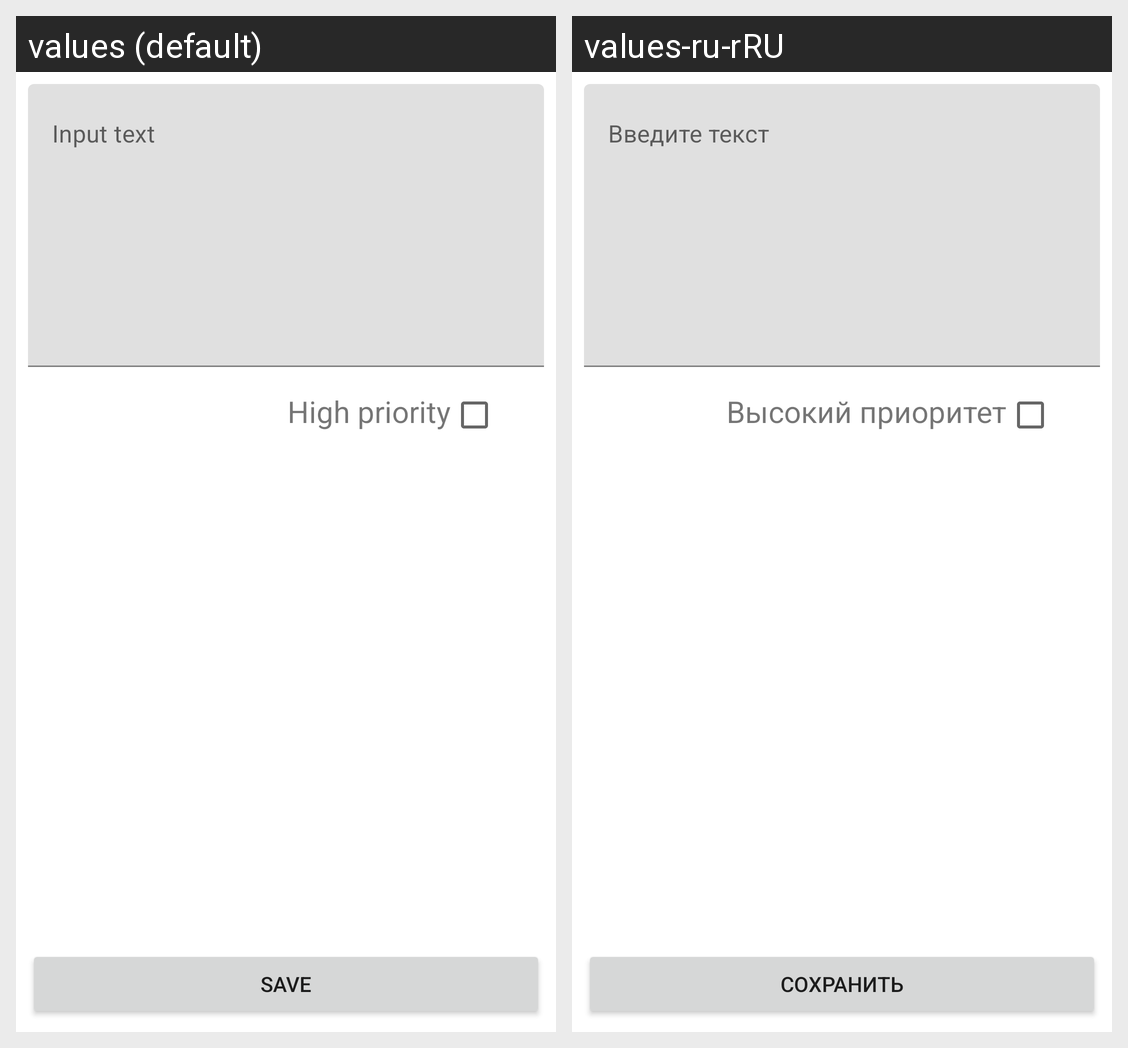

The Android screen above is rendered under two locales of the same app. Produce the string resources it draws, with the default and per-locale values.
Android screen res/layout/fragment_todoitem.xml rendered under 2 locales, left to right: values (default), values-ru-rRU. Device: Nexus 5 (rendered at 1080×1920; each locale shown at half size, 540×960, under a caption strip naming it); theme Theme.SimpleToDo.
Strings drawn on this screen, with the default value and each locale's value (text and hints the layout hard-codes, and strings that could not be matched under every locale, appear in the picture but are not listed):

input_text
  values: Input text
  values-ru-rRU: Введите текст

high_priority
  values: High priority
  values-ru-rRU: Высокий приоритет

save
  values: Save
  values-ru-rRU: Сохранить
